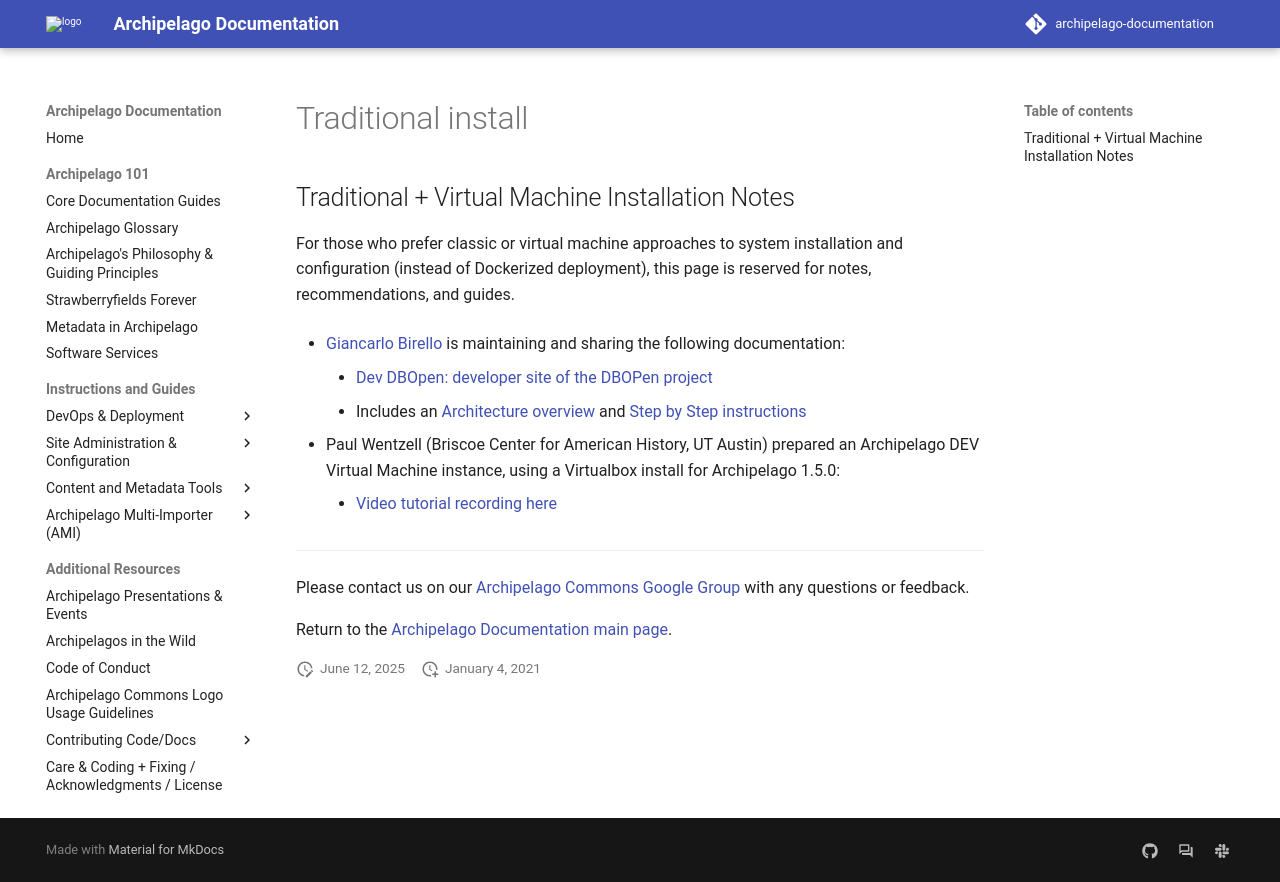

repository: esmero/archipelago-documentation · page: 1.7.0/traditional-install/index.html · generator: mkdocs

## Traditional + Virtual Machine Installation Notes

For those who prefer classic or virtual machine approaches to system installation and configuration (instead of Dockerized deployment), this page is reserved for notes, recommendations, and guides.

* [Giancarlo Birello](https://github.com/giancarlobi) is maintaining and sharing the following documentation:
    * [Dev DBOpen: developer site of the DBOPen project](https://devdbopen.byterfly.eu/doku.php?id=start)
    * Includes an [Architecture overview](https://devdbopen.byterfly.eu/doku.php?id=architecture) and [Step by Step instructions](https://devdbopen.byterfly.eu/doku.php?id=stepbystep)

* Paul Wentzell (Briscoe Center for American History, UT Austin) prepared an Archipelago DEV Virtual Machine instance, using a Virtualbox install for Archipelago 1.5.0:
    * [Video tutorial recording here](https://drive.google.com/file/d/1r3bqaiNagi9CLAZkICFh_c3rQptR_GgQ/view?usp=sharing)  

___

Please contact us on our [Archipelago Commons Google Group](https://groups.google.com/forum/#!forum/archipelago-commons) with any questions or feedback.

Return to the [Archipelago Documentation main page](index.md).
